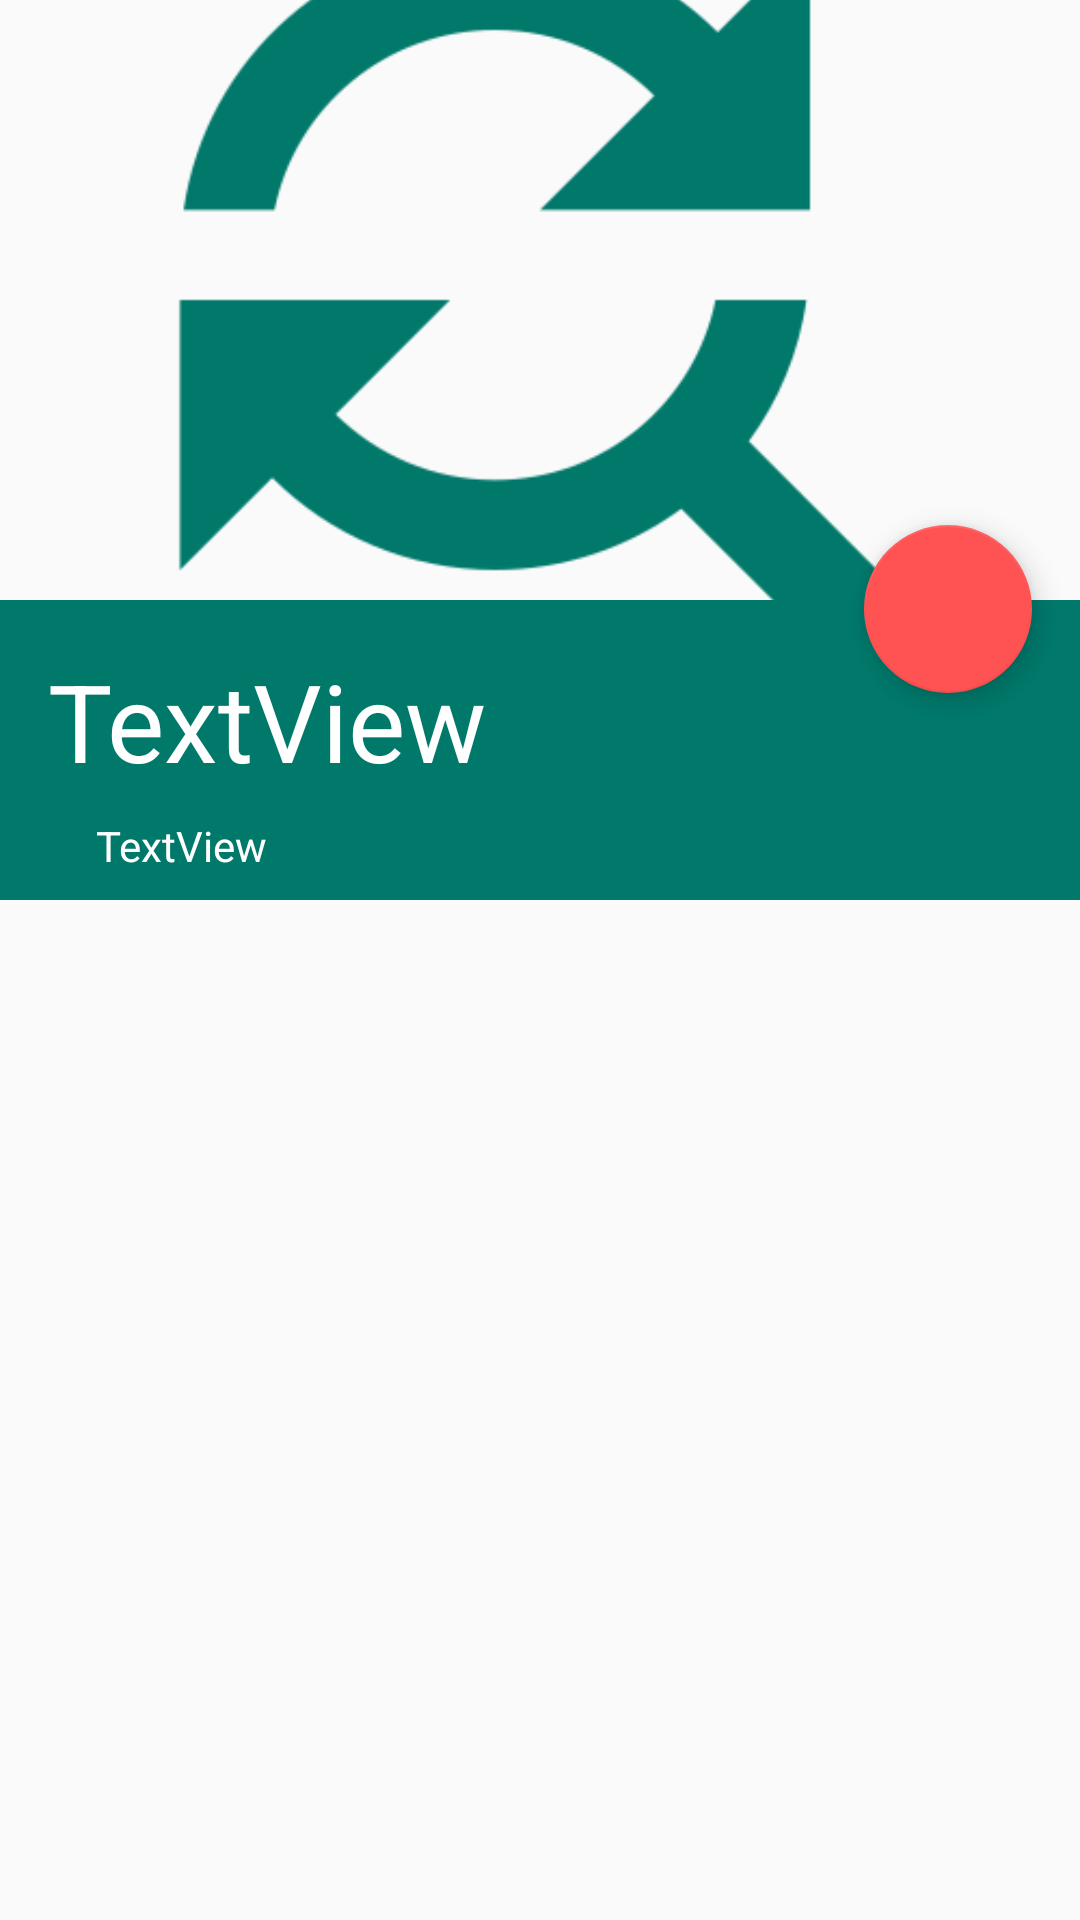

This screen was rendered from an Android layout file. Write that file and the resources it references.
<!-- AndroidManifest.xml: application theme AppTheme -->
<!-- res/layout/activity_details.xml -->
<?xml version="1.0" encoding="utf-8"?>
<android.support.constraint.ConstraintLayout xmlns:android="http://schemas.android.com/apk/res/android"
    xmlns:app="http://schemas.android.com/apk/res-auto"
    xmlns:tools="http://schemas.android.com/tools"
    android:id="@+id/activity_details"
    android:layout_width="match_parent"
    android:layout_height="match_parent"
    tools:context="com.jakubbilinski.cemeterygravelocator.DetailsActivity">

    <ImageView
        android:layout_width="wrap_content"
        app:srcCompat="@drawable/replace"
        android:id="@+id/imageViewPhoto"
        android:layout_height="200dp"
        android:scaleType="centerCrop"
        app:layout_constraintTop_toTopOf="parent"
        app:layout_constraintLeft_toLeftOf="parent"
        app:layout_constraintRight_toRightOf="parent" />

    <View
        android:layout_width="0dp"
        android:background="@color/colorPrimaryDark"
        app:layout_constraintTop_toBottomOf="@+id/imageViewPhoto"
        app:layout_constraintLeft_toLeftOf="parent"
        app:layout_constraintRight_toRightOf="parent"
        android:id="@+id/ViewColoredDark"
        android:layout_height="100dp" />

    <TextView
        android:text="TextView"
        android:layout_width="wrap_content"
        android:layout_height="wrap_content"
        android:id="@+id/textViewName"
        android:layout_marginStart="16dp"
        app:layout_constraintLeft_toLeftOf="parent"
        app:layout_constraintTop_toBottomOf="@+id/imageViewPhoto"
        android:layout_marginTop="16dp"
        android:textSize="36sp"
        android:transitionName="@string/transition_name"
        android:textColor="@android:color/white" />

    <TextView
        android:text="TextView"
        android:layout_width="wrap_content"
        android:layout_height="wrap_content"
        android:id="@+id/textViewDates"
        android:layout_marginTop="8dp"
        app:layout_constraintTop_toBottomOf="@+id/textViewName"
        android:layout_marginStart="32dp"
        app:layout_constraintLeft_toLeftOf="parent"
        android:transitionName="@string/transition_date"
        android:textColor="@android:color/white" />

    <android.support.design.widget.FloatingActionButton
        android:layout_width="wrap_content"
        android:layout_height="wrap_content"
        android:clickable="true"
        app:fabSize="normal"
        app:srcCompat="@drawable/ic_add_location"
        android:id="@+id/floatingActionButtonAddToMap"
        android:layout_marginEnd="16dp"
        app:layout_constraintRight_toRightOf="parent"
        app:layout_constraintTop_toTopOf="@+id/imageViewPhoto"
        android:transitionName="@string/transition_floating_button"
        android:layout_marginTop="175dp" />

</android.support.constraint.ConstraintLayout>
<!-- resources referenced by this layout -->
<resources>
  <color name="colorPrimaryDark">#00796B</color>
  <!-- drawable replace: png bitmap (drawable, 11082 bytes) -->
  <string name="transition_date">_transition_date</string>
  <string name="transition_floating_button">_floating_button</string>
  <string name="transition_name">_transition_name</string>
  <style name="AppTheme" parent="Theme.AppCompat.Light.DarkActionBar">
          
          <item name="android:windowContentTransitions">true</item>
          <item name="colorPrimary">@color/colorPrimary</item>
          <item name="colorPrimaryDark">@color/colorPrimaryDark</item>
          <item name="colorAccent">@color/colorAccent</item>
          <item name="android:navigationBarColor">@color/colorPrimaryDark</item>
      </style>
  <color name="colorPrimary">#009688</color>
  <color name="colorAccent">#FF5252</color>
</resources>
